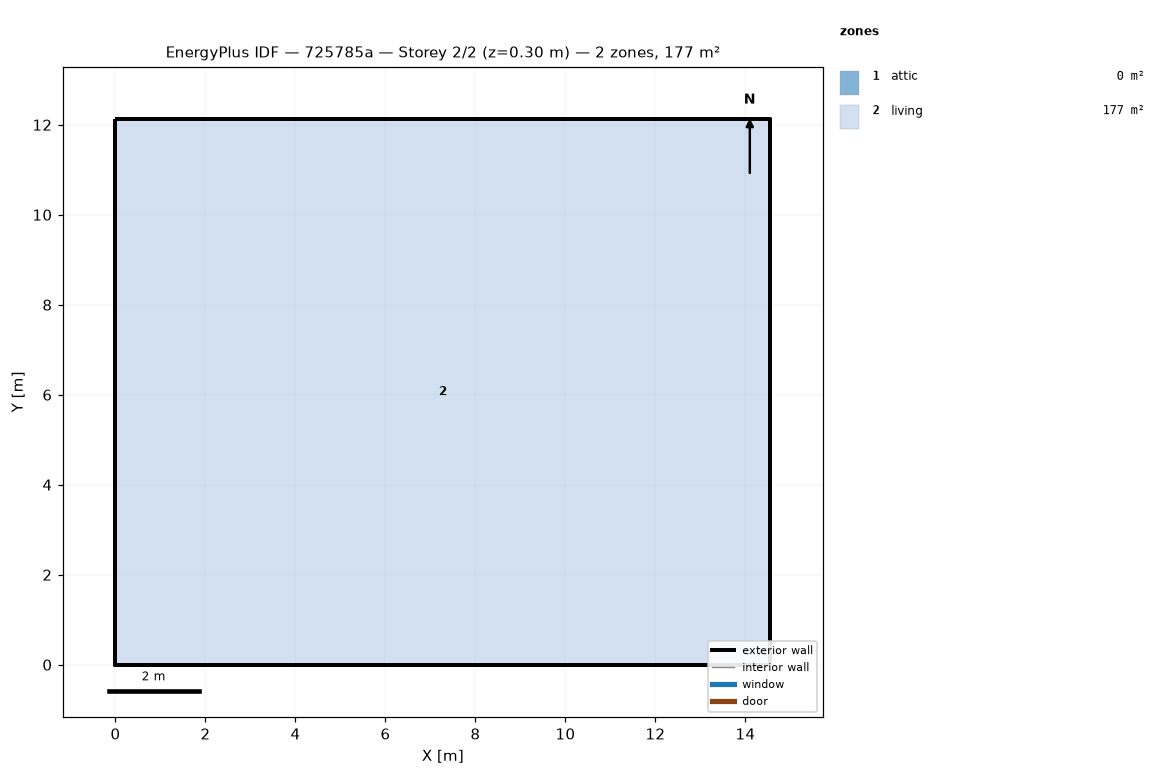
=== STOREY PLAN SPEC (per zone: floor XY polygon, exterior-wall plan segments, windows/doors) ===
zone 1: attic  (0.0 m²)
  exterior wall: (14.55, 0.00) – (14.55, 12.13) – (14.55, 6.06)  [18.2 m]
  exterior wall: (0.00, 12.13) – (0.00, 0.00) – (0.00, 6.06)  [18.2 m]
zone 2: living  (176.5 m²)
  floor: (0.00, 0.00) (0.00, 12.13) (14.55, 12.13) (14.55, 0.00)
  exterior wall: (0.00, 0.00) – (14.55, 0.00)  [14.6 m]
  exterior wall: (14.55, 0.00) – (14.55, 12.13)  [12.1 m]
  exterior wall: (14.55, 12.13) – (0.00, 12.13)  [14.6 m]
  exterior wall: (0.00, 12.13) – (0.00, 0.00)  [12.1 m]

=== DERIVED (storey summary) ===
Building: 725785a
Storey: 2 of 2  (floor level z = 0.30 m)
Storey gross floor area: 176.5 m²
Zones on this storey: 2
  - attic: floor 0.0 m²; exterior wall 36.4 m (24.5 m²); WWR 0.0%
  - living: floor 176.5 m²; exterior wall 53.4 m (146.4 m²); WWR 0.0%
Zone adjacency: (none detected)